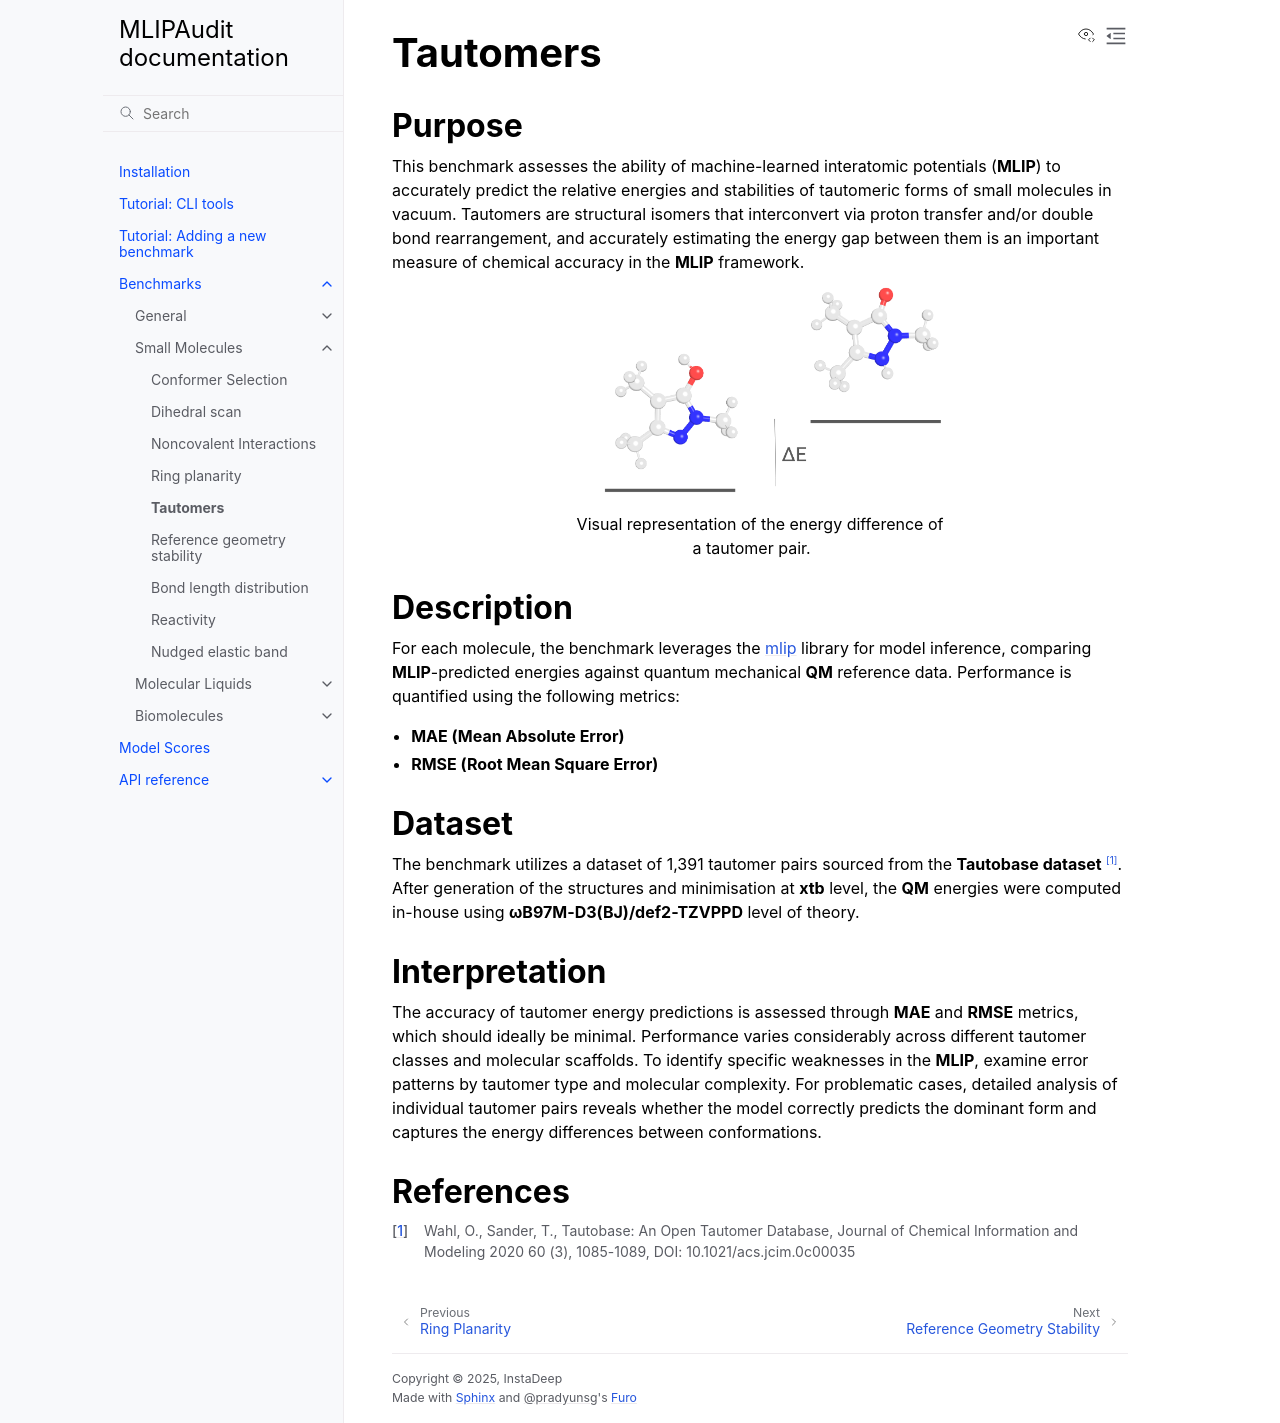

repository: instadeepai/mlipaudit · page: benchmarks/small_molecules/tautomers.html · generator: sphinx

.. _tautomers:

Tautomers
=========

Purpose
-------

This benchmark assesses the ability of machine-learned interatomic
potentials (**MLIP**) to accurately predict the relative energies and
stabilities of tautomeric forms of small molecules in vacuum.
Tautomers are structural isomers that interconvert via proton transfer
and/or double bond rearrangement,
and accurately estimating the energy gap between them is an important measure
of chemical accuracy in the **MLIP** framework.

.. figure:: img/tautomers.png
    :figwidth: 50%
    :align: center

    Visual representation of the energy difference of a tautomer pair.

Description
-----------

For each molecule, the benchmark leverages the `mlip <https://github.com/instadeepai/mlip>`_ library for model inference,
comparing **MLIP**-predicted energies against quantum mechanical **QM** reference data. Performance
is quantified using the following metrics:

- **MAE (Mean Absolute Error)**
- **RMSE (Root Mean Square Error)**


Dataset
-------

The benchmark utilizes a dataset of 1,391 tautomer pairs sourced from the
**Tautobase dataset** \ [#f1]_. After generation of the structures
and minimisation at **xtb** level, the **QM** energies were computed
in-house using **ωB97M-D3(BJ)/def2-TZVPPD** level of theory.

Interpretation
--------------

The accuracy of tautomer energy predictions is assessed
through **MAE** and **RMSE** metrics, which should ideally be minimal.
Performance varies considerably across different tautomer classes and
molecular scaffolds. To identify specific weaknesses in the **MLIP**,
examine error patterns by tautomer type and molecular complexity. For problematic
cases, detailed analysis of individual tautomer pairs reveals whether the model
correctly predicts the dominant form and captures the energy differences
between conformations.

References
----------

.. [#f1] Wahl, O., Sander, T., Tautobase: An Open Tautomer
         Database, Journal of Chemical Information and Modeling 2020 60 (3),
         1085-1089, DOI: 10.1021/acs.jcim.0c00035
